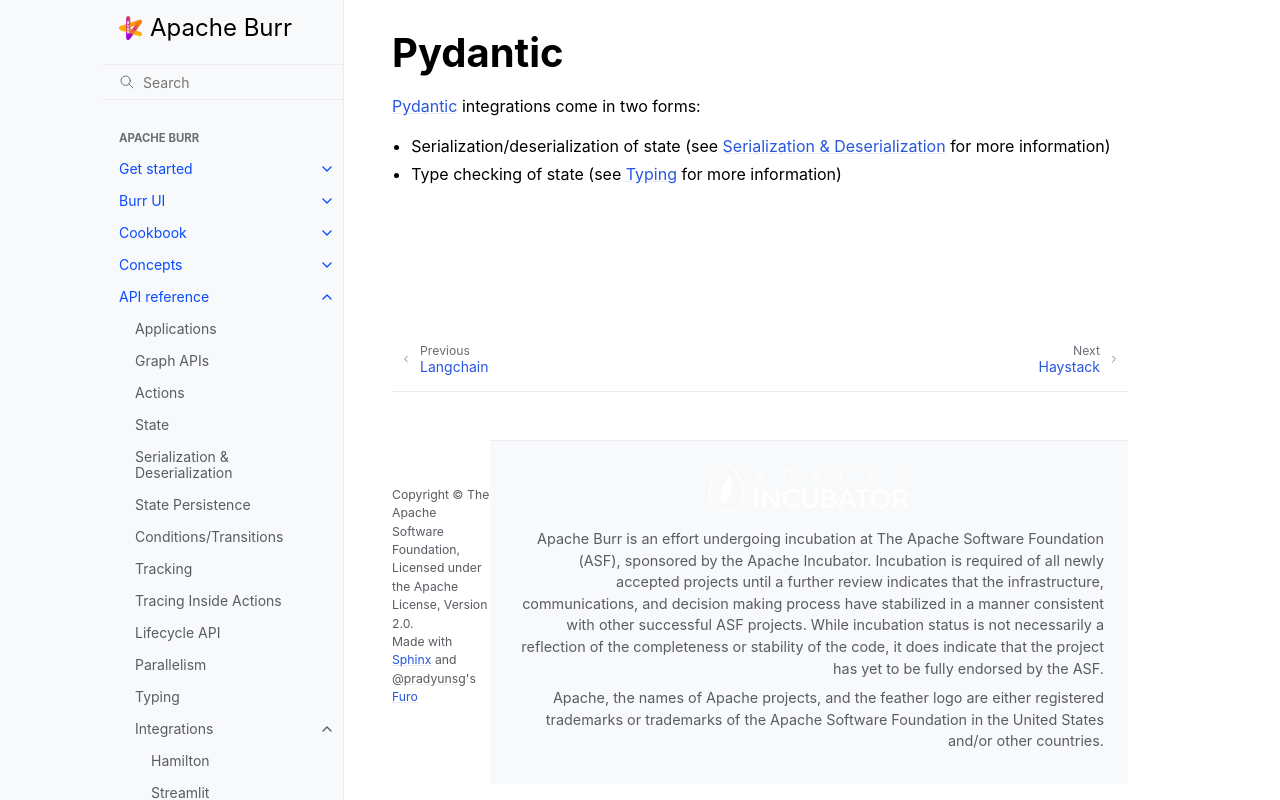

repository: dovel-pr17-validation/pr17r29-pypi-burr · page: reference/integrations/pydantic/index.html · generator: sphinx

..
   Licensed to the Apache Software Foundation (ASF) under one
   or more contributor license agreements.  See the NOTICE file
   distributed with this work for additional information
   regarding copyright ownership.  The ASF licenses this file
   to you under the Apache License, Version 2.0 (the
   "License"); you may not use this file except in compliance
   with the License.  You may obtain a copy of the License at

     http://www.apache.org/licenses/LICENSE-2.0

   Unless required by applicable law or agreed to in writing,
   software distributed under the License is distributed on an
   "AS IS" BASIS, WITHOUT WARRANTIES OR CONDITIONS OF ANY
   KIND, either express or implied.  See the License for the
   specific language governing permissions and limitations
   under the License.


========
Pydantic
========

`Pydantic <https://www.pydantic.io>`_ integrations come in two forms:

- Serialization/deserialization of state (see :ref:`serderef` for more information)
- Type checking of state (see :ref:`statetypingref` for more information)
